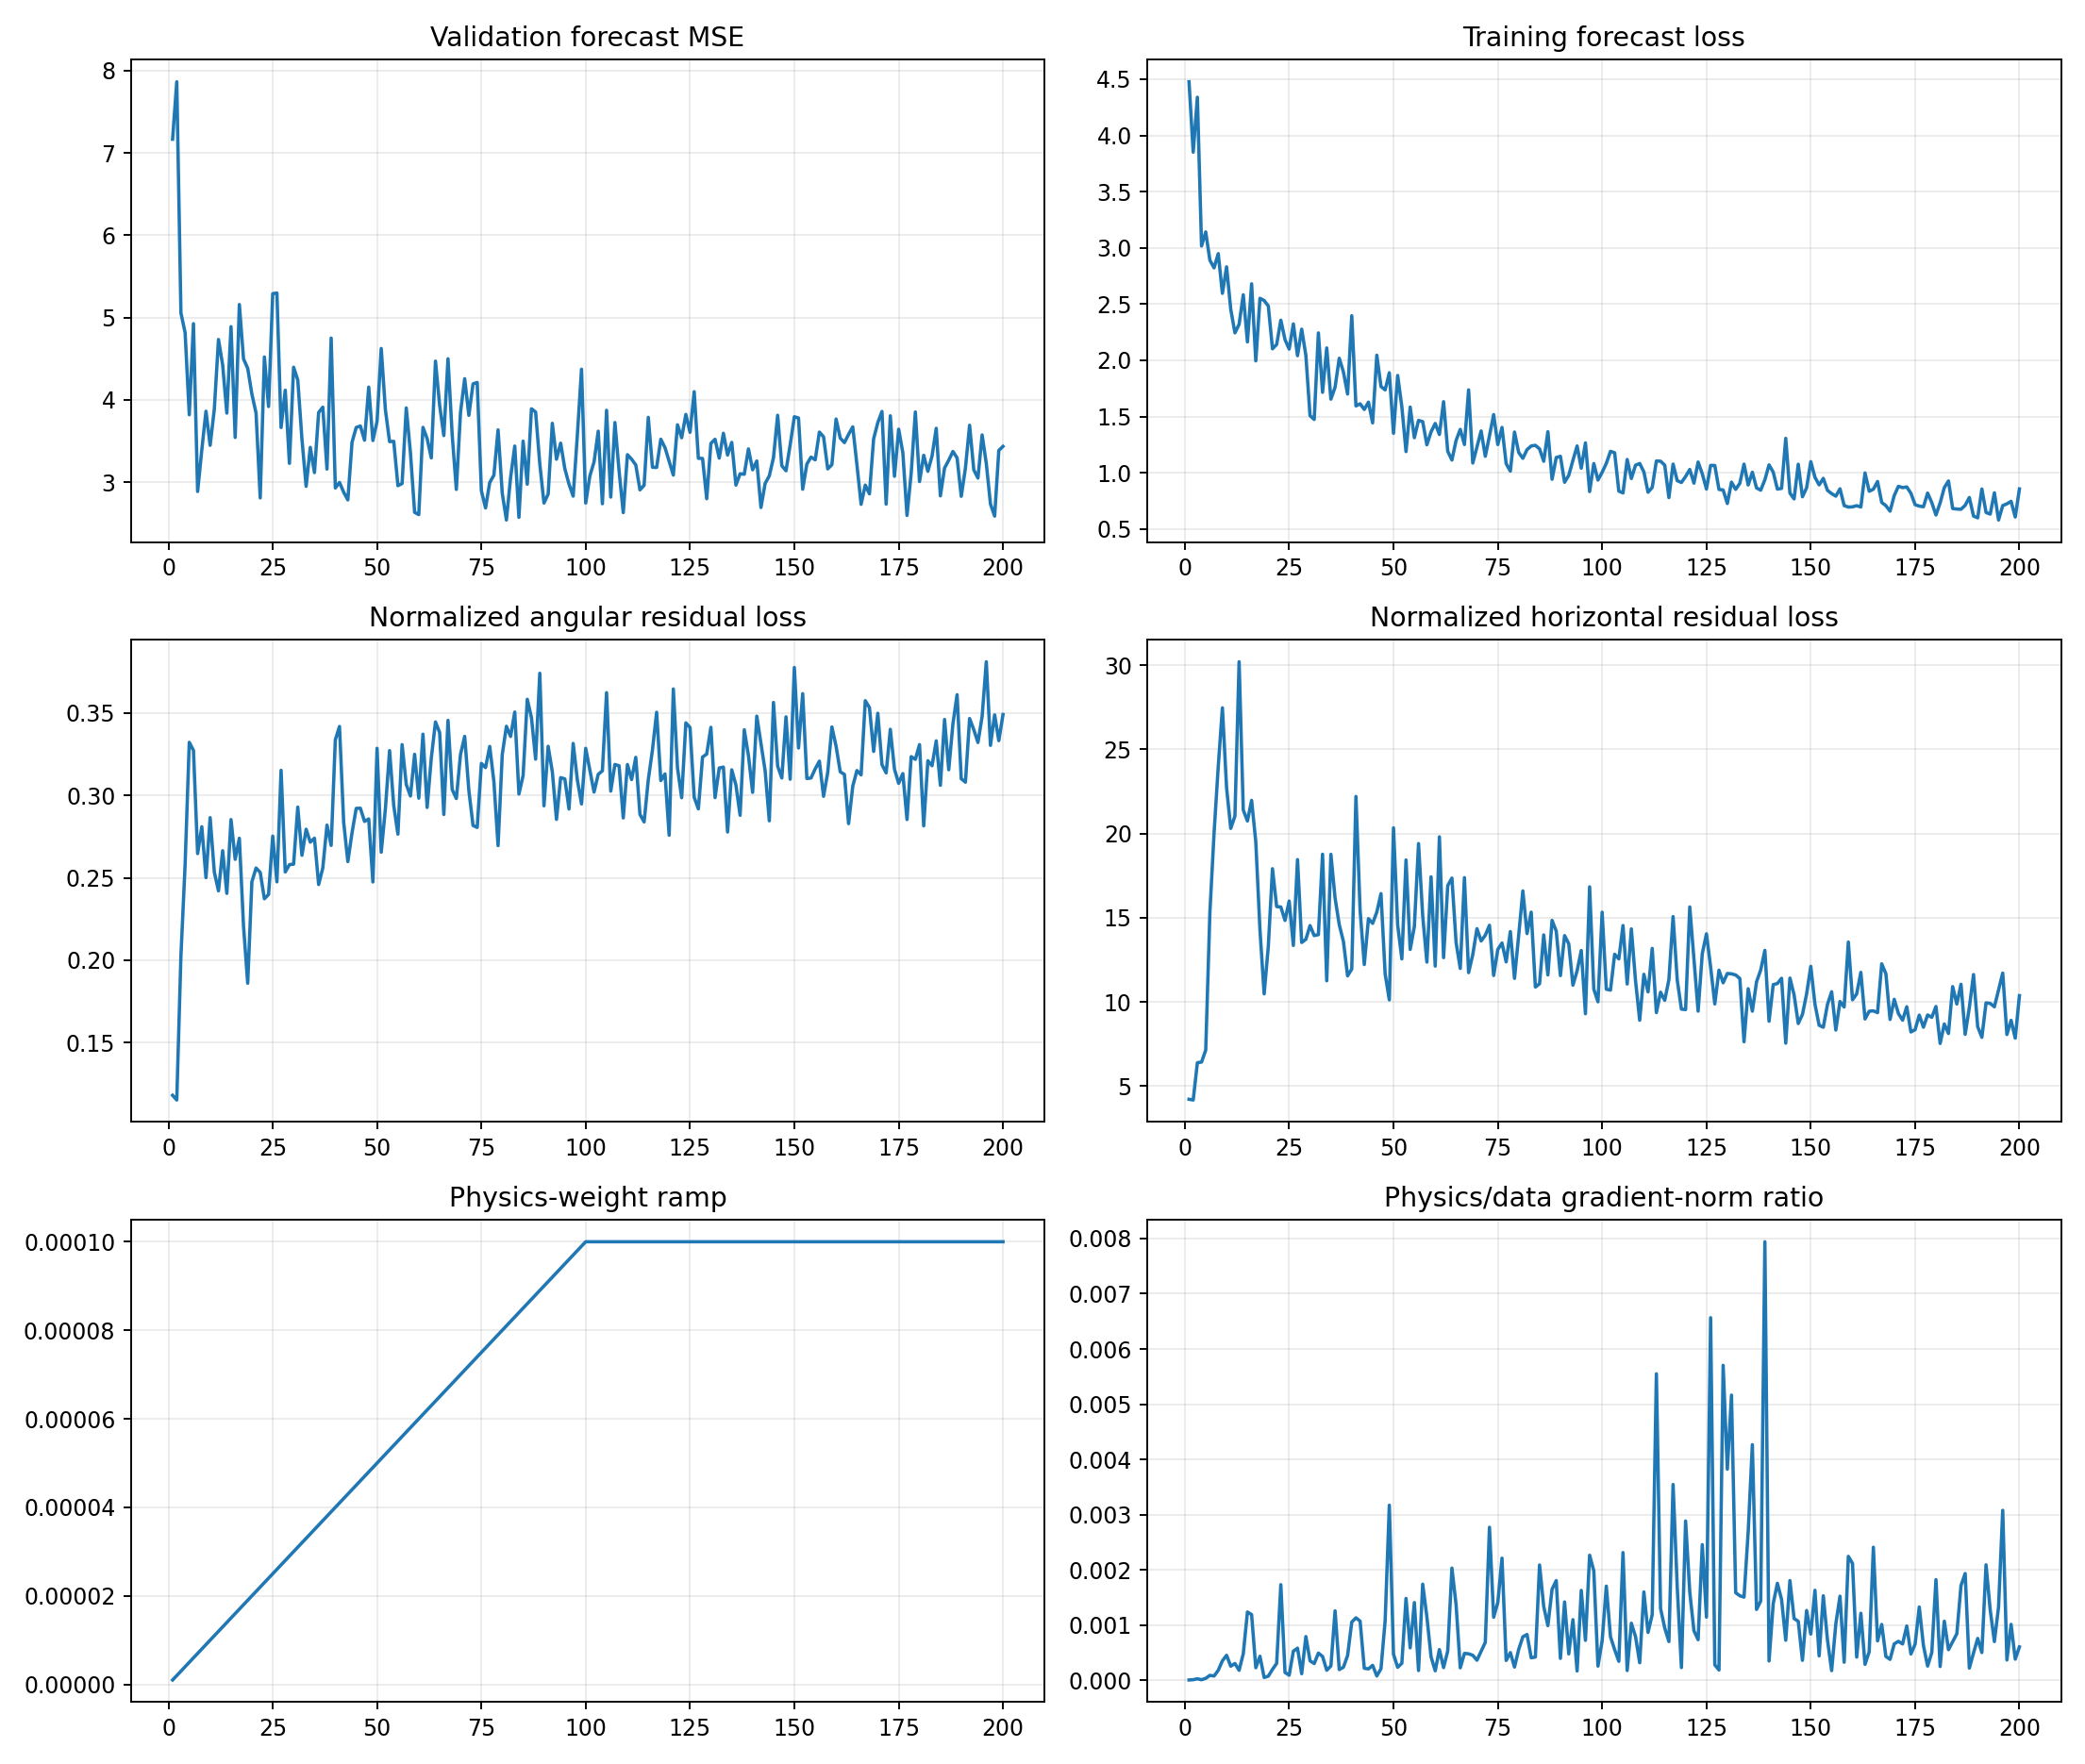

The table this chart was drawn from, first rows:
epoch, target_physics_weight, current_physics_weight, validation_forecast_mse, physics_to_data_gradient_ratio, train_total, train_data, train_cartpole_physics, train_angular_physics, train_horizontal_physics, train_a10_physics, train_a11_physics, train_a12_physics, train_a13_physics, train_data_gradient_l2, train_physics_gradient_l2
1, 0.0001, 1.0000000000000002e-06, 7.168, 2.9483587755694946e-06, 4.477, 4.477, 4.342, 0.1179, 4.224, 4.864, 5.827, 3.508, 3.362, 0.9163, 2.701
2, 0.0001, 2.0000000000000003e-06, 7.866, 8.362205491693364e-06, 3.851, 3.851, 4.296, 0.1151, 4.181, 4.908, 4.12, 3.096, 4.786, 3.445, 14.4
3, 0.0001, 3e-06, 5.055, 2.4985530382944793e-05, 4.339, 4.339, 6.598, 0.2027, 6.396, 6.646, 5.459, 4.609, 9.663, 0.836, 6.963
4, 0.0001, 4.000000000000001e-06, 4.816, 7.377851896139978e-06, 3.016, 3.016, 6.691, 0.258, 6.433, 6.893, 6.001, 5.403, 8.406, 7.656, 14.12
5, 0.0001, 5e-06, 3.819, 3.3215871133906004e-05, 3.142, 3.142, 7.476, 0.3323, 7.144, 7.415, 5.445, 5.467, 11.27, 2.53, 16.81
6, 0.0001, 6e-06, 4.925, 8.674692650687074e-05, 2.89, 2.89, 15.65, 0.3274, 15.33, 10.68, 9.101, 19.18, 25.25, 2.72, 39.32
7, 0.0001, 7.000000000000001e-06, 2.886, 7.512574928591304e-05, 2.822, 2.822, 20.31, 0.2647, 20.04, 9.374, 20.12, 27.53, 24.5, 6.003, 64.43
8, 0.0001, 8.000000000000001e-06, 3.391, 0.0001785, 2.949, 2.948, 24.26, 0.281, 23.98, 24.54, 21.48, 24.42, 27.9, 2.309, 51.51
9, 0.0001, 9e-06, 3.862, 0.0003511, 2.595, 2.595, 27.72, 0.2501, 27.47, 8.894, 37.81, 45.58, 16.99, 5.742, 224
10, 0.0001, 1e-05, 3.447, 0.0004505, 2.831, 2.831, 23, 0.2865, 22.72, 13.55, 11.57, 40.67, 27.59, 1.749, 78.78
11, 0.0001, 1.1000000000000001e-05, 3.887, 0.0002528, 2.453, 2.452, 20.56, 0.2534, 20.31, 13.62, 15.2, 27.43, 26.02, 3.484, 80.07
12, 0.0001, 1.2e-05, 4.734, 0.0003018, 2.244, 2.244, 21.29, 0.2421, 21.05, 13.43, 18.43, 41.3, 16.48, 2.537, 63.8
13, 0.0001, 1.3000000000000001e-05, 4.424, 0.0001783, 2.32, 2.32, 30.47, 0.2664, 30.21, 14.26, 15.83, 66.47, 26.79, 3.548, 48.66
14, 0.0001, 1.4000000000000001e-05, 3.839, 0.0004787, 2.583, 2.583, 21.64, 0.2405, 21.4, 10.96, 19.22, 24.01, 33.78, 4.765, 162.9
15, 0.0001, 1.5e-05, 4.889, 0.001235, 2.164, 2.163, 21.04, 0.2853, 20.75, 16.58, 14.75, 34.99, 20.04, 3.392, 279.3
16, 0.0001, 1.6000000000000003e-05, 3.543, 0.001187, 2.68, 2.68, 22.24, 0.2612, 21.98, 9.037, 34.08, 32.14, 13.78, 3.293, 244.3
17, 0.0001, 1.7000000000000003e-05, 5.158, 0.0002245, 1.995, 1.995, 19.79, 0.274, 19.51, 13.68, 8.8, 35.12, 23.24, 4.498, 59.41
18, 0.0001, 1.8e-05, 4.497, 0.000433, 2.551, 2.551, 14.51, 0.2206, 14.29, 8.515, 9.611, 22.05, 19.04, 2.854, 68.67
19, 0.0001, 1.9e-05, 4.383, 4.8765611215800796e-05, 2.532, 2.532, 10.67, 0.186, 10.49, 10.15, 12.72, 10.87, 9.616, 8.779, 22.53
20, 0.0001, 2e-05, 4.07, 7.207284519004758e-05, 2.483, 2.483, 13.55, 0.2475, 13.3, 12.93, 11.79, 14.31, 15.41, 6.507, 23.45
21, 0.0001, 2.1e-05, 3.84, 0.000195, 2.103, 2.102, 18.17, 0.2559, 17.92, 8.008, 21.37, 28.68, 16.01, 4.532, 42.07
22, 0.0001, 2.2000000000000003e-05, 2.808, 0.0003027, 2.141, 2.141, 15.92, 0.2533, 15.67, 10.12, 8.701, 25.82, 19.28, 2.66, 36.6
23, 0.0001, 2.3000000000000003e-05, 4.521, 0.00173, 2.357, 2.356, 15.88, 0.2373, 15.65, 9.77, 10.74, 16.15, 26.3, 1.936, 145.6
24, 0.0001, 2.4e-05, 3.919, 0.0001392, 2.184, 2.184, 15.08, 0.2399, 14.84, 9.904, 9.423, 22.03, 18.23, 4.01, 23.26
25, 0.0001, 2.5e-05, 5.291, 8.9147202362857e-05, 2.1, 2.1, 16.27, 0.2753, 16, 9.294, 12.76, 23.89, 19.33, 10.77, 38.39
26, 0.0001, 2.6000000000000002e-05, 5.298, 0.0005238, 2.324, 2.323, 13.61, 0.2475, 13.36, 9.509, 10.75, 14.51, 18.88, 5.237, 105.5
27, 0.0001, 2.7000000000000002e-05, 3.663, 0.0005798, 2.041, 2.041, 18.77, 0.3153, 18.46, 9.012, 13.97, 25.45, 25.66, 3.978, 85.42
28, 0.0001, 2.8000000000000003e-05, 4.117, 0.0001162, 2.277, 2.277, 13.79, 0.2535, 13.53, 7.47, 8.469, 19.64, 20.79, 9.263, 38.46
29, 0.0001, 2.9e-05, 3.228, 0.00079, 2.044, 2.044, 13.98, 0.258, 13.72, 5.764, 9.036, 16.88, 23.17, 2.941, 80.1
30, 0.0001, 3e-05, 4.396, 0.0003508, 1.508, 1.507, 14.8, 0.2583, 14.54, 8.495, 8.957, 21.22, 20.27, 3.223, 37.69
31, 0.0001, 3.1e-05, 4.241, 0.0003006, 1.474, 1.474, 14.24, 0.2929, 13.94, 10.68, 9.765, 13.36, 21.91, 6.418, 62.24
32, 0.0001, 3.2000000000000005e-05, 3.522, 0.0004904, 2.244, 2.243, 14.26, 0.2636, 14, 8.873, 9.371, 15.07, 22.12, 5.336, 81.78
33, 0.0001, 3.3e-05, 2.949, 0.000429, 1.716, 1.715, 19.06, 0.2795, 18.78, 7.019, 11.37, 26.36, 31.03, 4.656, 60.52
34, 0.0001, 3.4000000000000007e-05, 3.422, 0.0001798, 2.11, 2.11, 11.53, 0.2716, 11.26, 9.976, 15.04, 10, 11.6, 5.674, 30.01
35, 0.0001, 3.5e-05, 3.115, 0.0002565, 1.655, 1.654, 19.05, 0.274, 18.77, 6.964, 6.982, 23.16, 38.77, 7.649, 56.05
36, 0.0001, 3.6e-05, 3.845, 0.001255, 1.761, 1.76, 16.42, 0.2459, 16.18, 8.781, 6.991, 22.55, 25.18, 5.737, 200.1
37, 0.0001, 3.7e-05, 3.911, 0.0001916, 2.019, 2.018, 14.85, 0.256, 14.59, 7.708, 8.172, 16.63, 25.03, 9.898, 51.26
38, 0.0001, 3.8e-05, 3.158, 0.0002344, 1.896, 1.896, 13.88, 0.282, 13.59, 8.633, 12.5, 25.02, 13.54, 8.817, 54.38
39, 0.0001, 3.9000000000000006e-05, 4.75, 0.0004463, 1.7, 1.7, 11.82, 0.2697, 11.55, 7.749, 5.443, 14.99, 17.92, 4.854, 55.55
40, 0.0001, 4e-05, 2.929, 0.001052, 2.397, 2.396, 12.29, 0.3338, 11.96, 6.663, 9.681, 12.25, 20.89, 5.03, 132.3
41, 0.0001, 4.1e-05, 2.996, 0.001129, 1.595, 1.594, 22.55, 0.3419, 22.21, 9.23, 10.68, 36.42, 32.36, 2.47, 67.99
42, 0.0001, 4.2e-05, 2.877, 0.001069, 1.614, 1.613, 15.72, 0.2837, 15.44, 7.922, 11.4, 23.34, 20.99, 3.838, 97.68
43, 0.0001, 4.3e-05, 2.783, 0.0002146, 1.563, 1.562, 12.49, 0.2598, 12.23, 6.566, 8.707, 16.71, 18.32, 10.81, 53.94
44, 0.0001, 4.4000000000000006e-05, 3.483, 0.0002041, 1.628, 1.628, 15.23, 0.2773, 14.95, 8.764, 8.574, 15.2, 27.39, 12.69, 58.86
45, 0.0001, 4.5e-05, 3.664, 0.0002688, 1.444, 1.443, 14.96, 0.2921, 14.67, 8.127, 8.261, 25.59, 19.19, 8.921, 53.29
46, 0.0001, 4.600000000000001e-05, 3.682, 7.662592392265791e-05, 2.046, 2.045, 15.63, 0.2923, 15.34, 7.35, 9.539, 24.13, 21.39, 18.76, 31.25
47, 0.0001, 4.7e-05, 3.509, 0.0002071, 1.768, 1.767, 16.72, 0.2842, 16.44, 8.883, 6.927, 21.89, 27.42, 10.18, 44.88
48, 0.0001, 4.8e-05, 4.155, 0.001075, 1.737, 1.736, 11.95, 0.2857, 11.66, 6.478, 11.65, 15.33, 13.97, 6.089, 136.4
49, 0.0001, 4.9e-05, 3.505, 0.003169, 1.889, 1.889, 10.37, 0.2475, 10.13, 6.221, 7.456, 10.18, 18.39, 2.082, 134.7
50, 0.0001, 5e-05, 3.739, 0.0004705, 1.351, 1.35, 20.67, 0.3286, 20.34, 8.083, 9.071, 32.62, 27.57, 6.745, 63.48
51, 0.0001, 5.1000000000000006e-05, 4.624, 0.0002326, 1.866, 1.865, 14.83, 0.2655, 14.57, 7.409, 7.879, 28.18, 14.39, 9.876, 45.04
52, 0.0001, 5.2000000000000004e-05, 3.878, 0.000306, 1.588, 1.587, 12.85, 0.2919, 12.56, 7.742, 10.95, 15.82, 17.12, 6.509, 38.3
53, 0.0001, 5.300000000000001e-05, 3.492, 0.00148, 1.189, 1.188, 18.76, 0.3272, 18.44, 7.19, 10.29, 29.1, 28.28, 5.026, 140.4
54, 0.0001, 5.4000000000000005e-05, 3.495, 0.0005854, 1.585, 1.584, 13.42, 0.2938, 13.12, 8.861, 10.92, 19.47, 16.58, 8.783, 95.22
55, 0.0001, 5.500000000000001e-05, 2.956, 0.001406, 1.312, 1.311, 14.76, 0.2765, 14.48, 5.934, 8.571, 22.76, 21.93, 4.857, 124.1
56, 0.0001, 5.6000000000000006e-05, 2.983, 0.0001744, 1.466, 1.465, 19.74, 0.3309, 19.41, 7.217, 16.16, 32.64, 19.31, 13.63, 42.44
57, 0.0001, 5.6999999999999996e-05, 3.901, 0.001739, 1.455, 1.454, 15.42, 0.3067, 15.11, 7.665, 6.318, 23.32, 27.05, 3.626, 110.6
58, 0.0001, 5.8e-05, 3.357, 0.001148, 1.249, 1.248, 12.67, 0.2997, 12.37, 6.443, 10.19, 17.38, 15.35, 7.051, 139.5
59, 0.0001, 5.9e-05, 2.633, 0.0004234, 1.364, 1.363, 17.76, 0.325, 17.44, 8.267, 9.82, 19.08, 35.4, 5.649, 40.54
60, 0.0001, 6e-05, 2.605, 0.0001694, 1.439, 1.438, 12.43, 0.2983, 12.13, 5.969, 8.006, 15.43, 22.52, 22.37, 63.15
... 140 more rows
